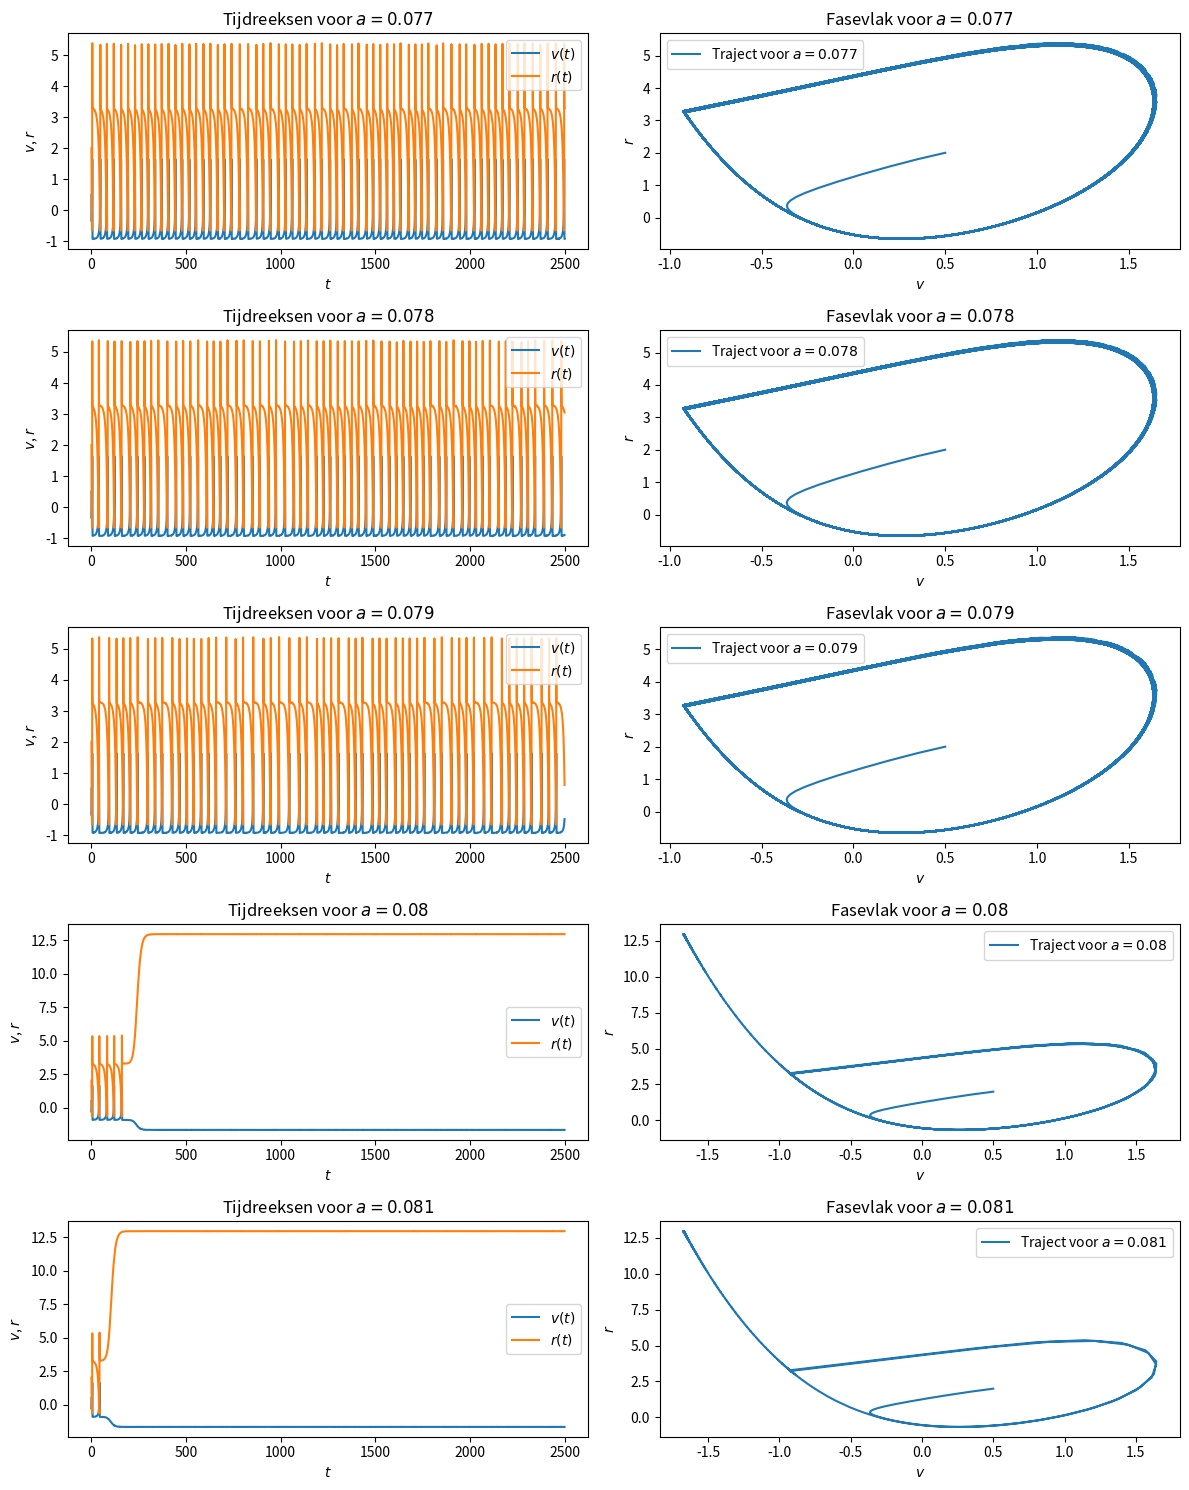

Python code for this plot:
import numpy as np
import matplotlib.pyplot as plt
from scipy.integrate import solve_ivp

t_start = 0.0
t_end = 2500.0
stepsize = 0.1

alpha = 1.0
beta = 3.0
gamma = 5.0
delta = 1.0

epsilon = 0.001
b = 0.20
c = 1.00
v1 = -1.61

initial_conditions = [(0.5, 2.0)]
a_values = [0.077, 0.078, 0.079, 0.080, 0.081]

def create_time_array(t_start, t_end, stepsize):
    n_steps = int(np.floor((t_end - t_start) / stepsize)) + 1
    return t_start + stepsize * np.arange(n_steps)

def fast_system(t, y, a):
    v, r = y
    dvdt = -alpha * v**3 + beta * v**2 - r - a
    drdt = gamma * v**2 - delta - r
    return [dvdt, drdt]

def plot_solutions(a_values, initial_conditions):
    fig, axes = plt.subplots(len(a_values), 2, figsize=(12, 3 * len(a_values)))

    for i, a in enumerate(a_values):
        ax_time, ax_phase = axes[i]

        t_eval = create_time_array(t_start, t_end, stepsize)
        t_span = (t_start, t_end)

        sol = solve_ivp(fast_system, t_span, initial_conditions[0], args=(a,), t_eval=t_eval)
        v, r = sol.y

        ax_time.plot(sol.t, v, label='$v(t)$')
        ax_time.plot(sol.t, r, label='$r(t)$')
        ax_time.set_title(f'Tijdreeksen voor $a = {a}$')
        ax_time.set_xlabel('$t$')
        ax_time.set_ylabel('$v$, $r$')
        ax_time.legend()

        ax_phase.plot(v, r, label=f'Traject voor $a = {a}$')
        ax_phase.set_title(f'Fasevlak voor $a = {a}$')
        ax_phase.set_xlabel('$v$')
        ax_phase.set_ylabel('$r$')
        ax_phase.legend()

    plt.tight_layout()
    plt.show()


def main():
    plot_solutions(a_values, initial_conditions)

if __name__ == "__main__":
    main()
